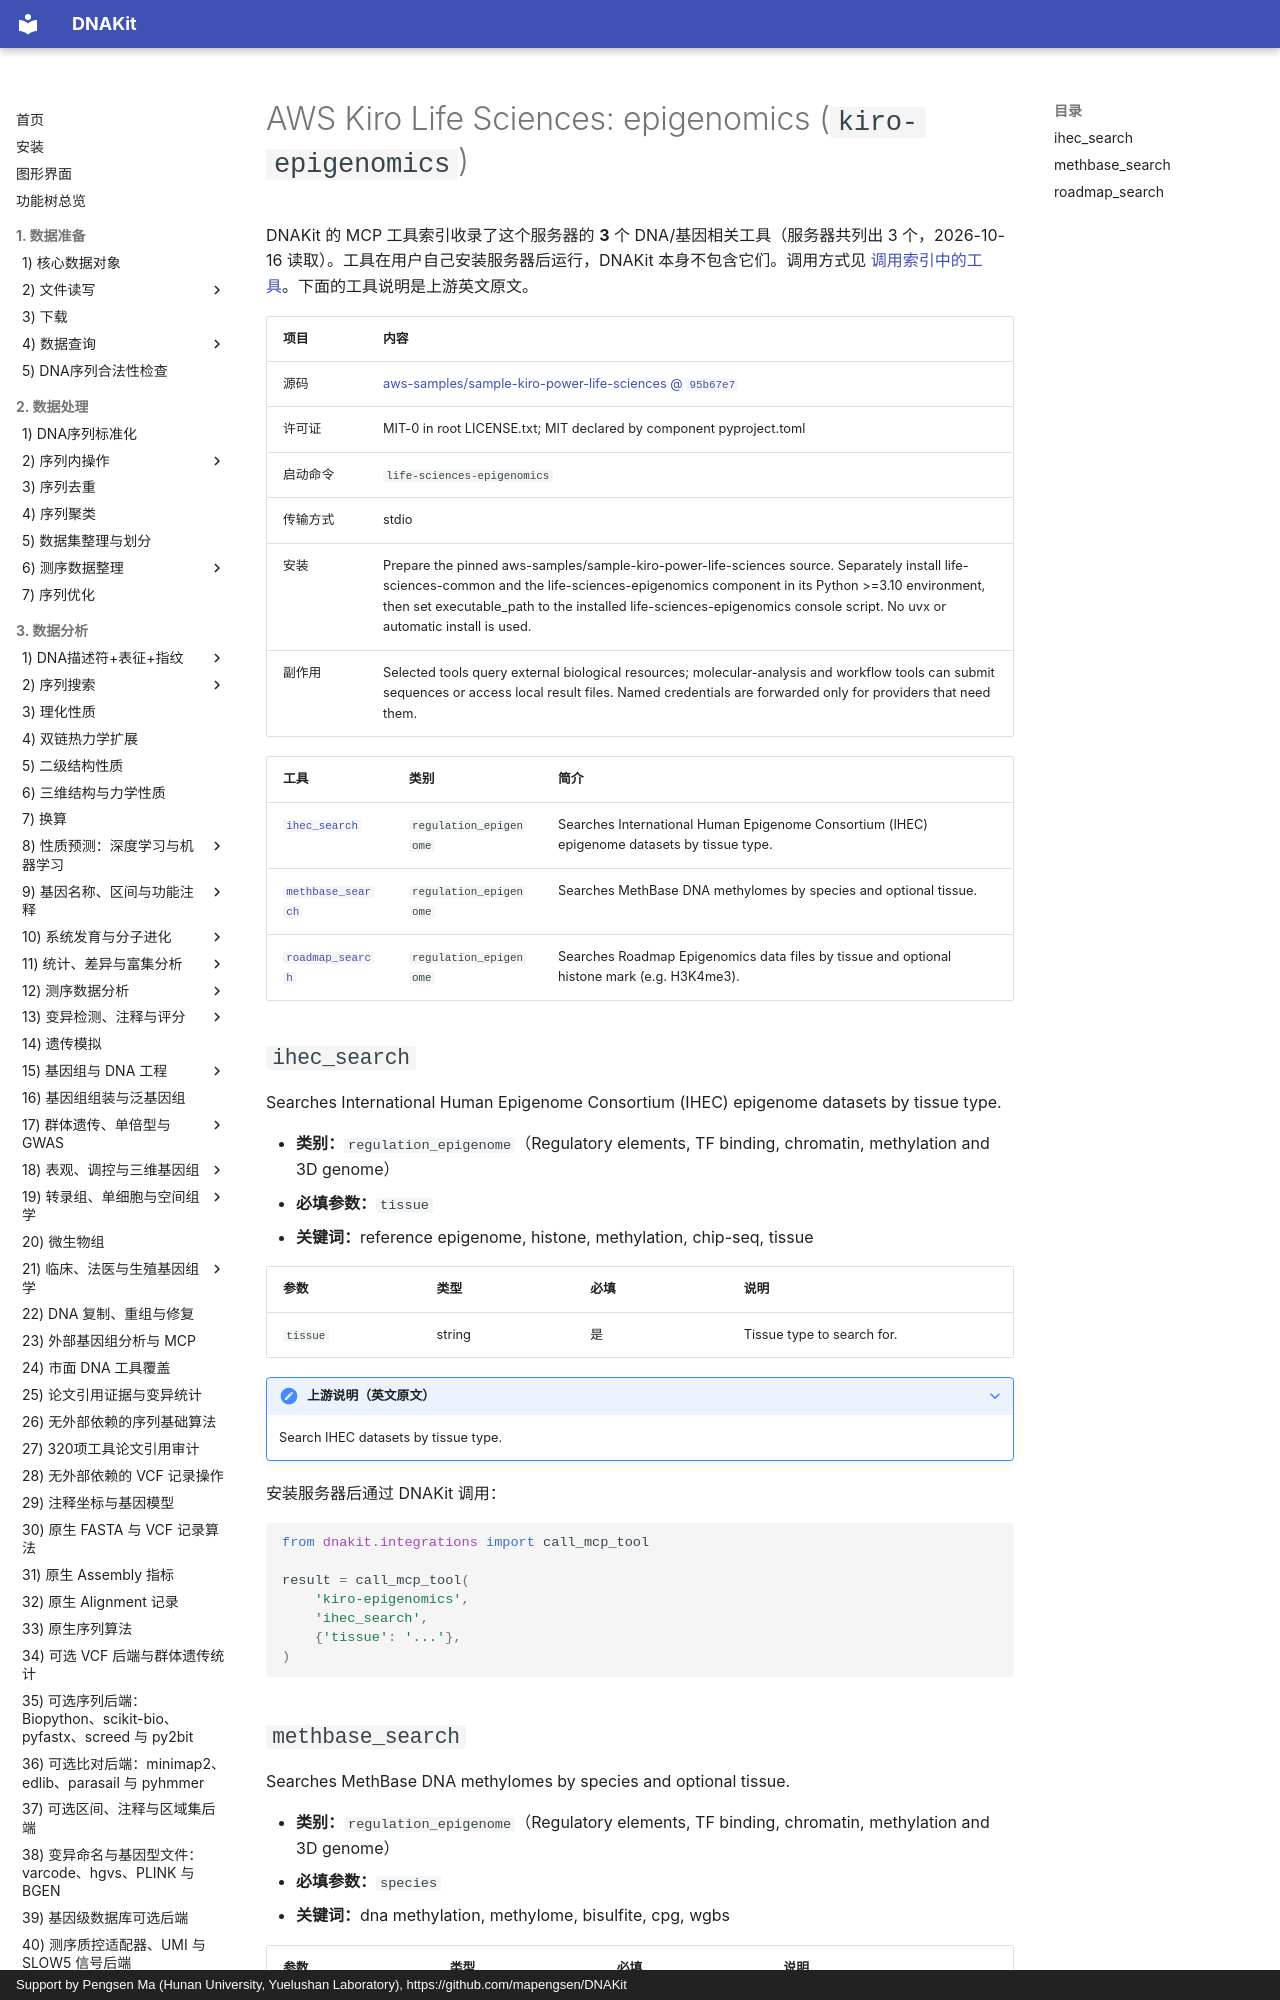

repository: mapengsen/DNAKit · page: llm_tools/mcp_tools/kiro-epigenomics/index.html · generator: mkdocs · copyright: Support by Pengsen Ma (Hunan University, Yuelushan Laboratory), https://github.com/mapengsen/DNAKit

# AWS Kiro Life Sciences: epigenomics (`kiro-epigenomics`)

DNAKit 的 MCP 工具索引收录了这个服务器的 **3** 个 DNA/基因相关工具（服务器共列出 3 个，2026-10-16 读取）。工具在用户自己安装服务器后运行，DNAKit 本身不包含它们。调用方式见 [调用索引中的工具](../../api/features/111_mcp_tool_index.md#4-calling-a-tool-that-was-found)。下面的工具说明是上游英文原文。
